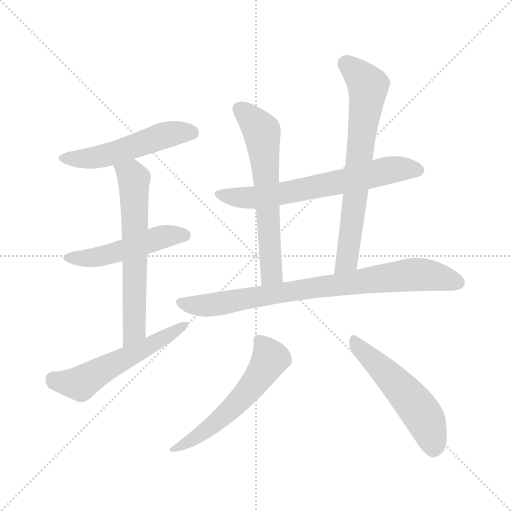
t = 0.00 s
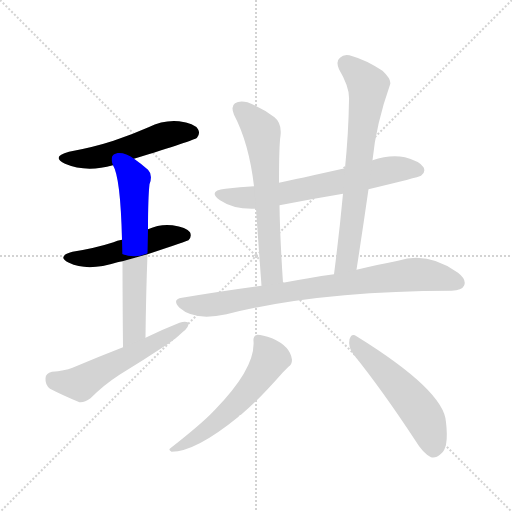
t = 1.54 s
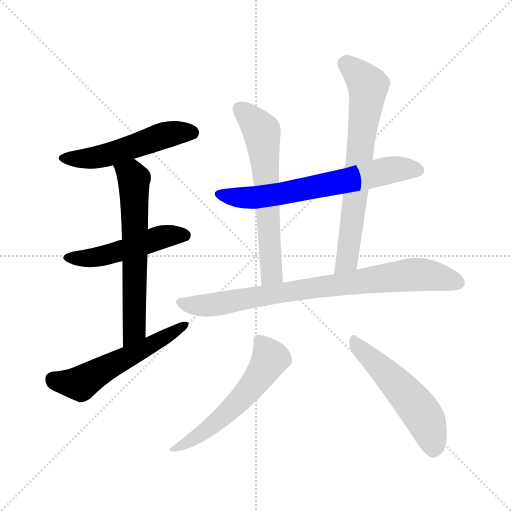
t = 3.08 s
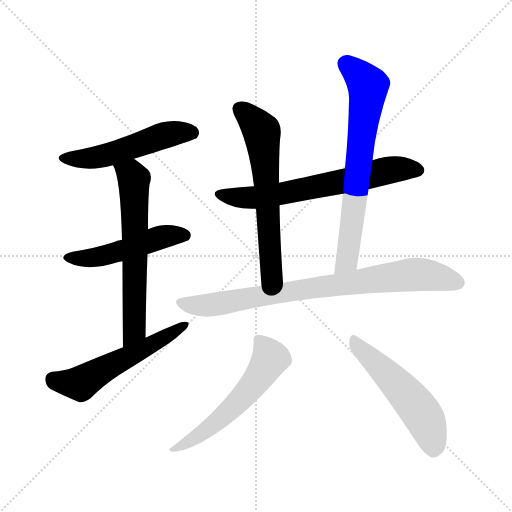
t = 4.62 s
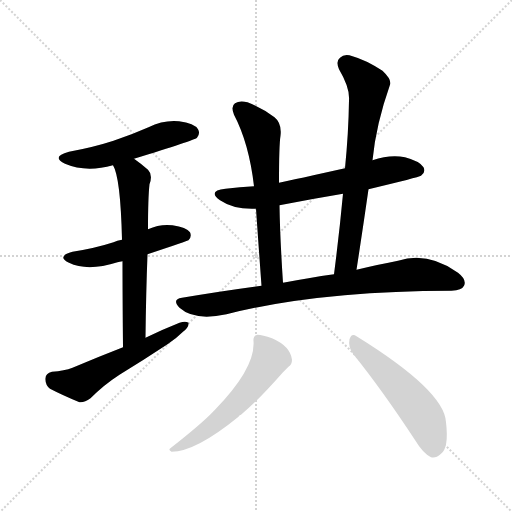
t = 6.15 s
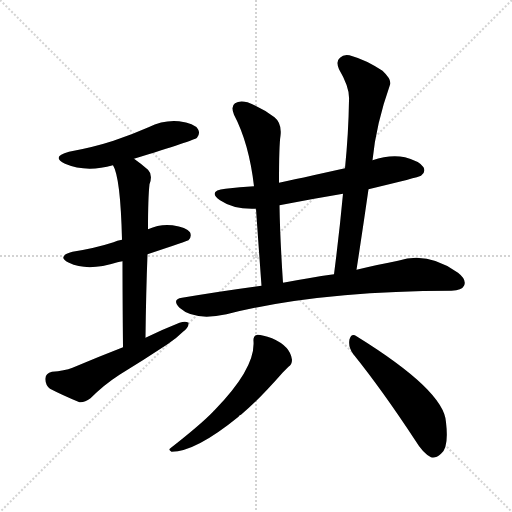
t = 7.69 s

The animated SVG that drew these frames (rendered in a browser with its animation timeline set to each time). Animation: 10 CSS @keyframes rules; one cycle of 7.69 s.

<svg version="1.1" viewBox="0 0 1024 1024" xmlns="http://www.w3.org/2000/svg">
  <g stroke="lightgray" stroke-dasharray="1,1" stroke-width="1" transform="scale(4, 4)">
    <line x1="0" y1="0" x2="256" y2="256"></line>
    <line x1="256" y1="0" x2="0" y2="256"></line>
    <line x1="128" y1="0" x2="128" y2="256"></line>
    <line x1="0" y1="128" x2="256" y2="128"></line>
  </g>
<g transform="scale(1, -1) translate(0, -900)">
   <style type="text/css">
    @keyframes keyframes0 {
      from {
       stroke: blue;
       stroke-dashoffset: 521;
       stroke-width: 128;
       }
       63% {
       animation-timing-function: step-end;
       stroke: blue;
       stroke-dashoffset: 0;
       stroke-width: 128;
       }
       to {
       stroke: black;
       stroke-width: 1024;
       }
       }
       #make-me-a-hanzi-animation-0 {
         animation: keyframes0 0.673991s both;
         animation-delay: 0.000000s;
         animation-timing-function: linear;
       }
    @keyframes keyframes1 {
      from {
       stroke: blue;
       stroke-dashoffset: 495;
       stroke-width: 128;
       }
       62% {
       animation-timing-function: step-end;
       stroke: blue;
       stroke-dashoffset: 0;
       stroke-width: 128;
       }
       to {
       stroke: black;
       stroke-width: 1024;
       }
       }
       #make-me-a-hanzi-animation-1 {
         animation: keyframes1 0.652832s both;
         animation-delay: 0.673991s;
         animation-timing-function: linear;
       }
    @keyframes keyframes2 {
      from {
       stroke: blue;
       stroke-dashoffset: 634;
       stroke-width: 128;
       }
       67% {
       animation-timing-function: step-end;
       stroke: blue;
       stroke-dashoffset: 0;
       stroke-width: 128;
       }
       to {
       stroke: black;
       stroke-width: 1024;
       }
       }
       #make-me-a-hanzi-animation-2 {
         animation: keyframes2 0.765951s both;
         animation-delay: 1.326823s;
         animation-timing-function: linear;
       }
    @keyframes keyframes3 {
      from {
       stroke: blue;
       stroke-dashoffset: 555;
       stroke-width: 128;
       }
       64% {
       animation-timing-function: step-end;
       stroke: blue;
       stroke-dashoffset: 0;
       stroke-width: 128;
       }
       to {
       stroke: black;
       stroke-width: 1024;
       }
       }
       #make-me-a-hanzi-animation-3 {
         animation: keyframes3 0.701660s both;
         animation-delay: 2.092773s;
         animation-timing-function: linear;
       }
    @keyframes keyframes4 {
      from {
       stroke: blue;
       stroke-dashoffset: 656;
       stroke-width: 128;
       }
       68% {
       animation-timing-function: step-end;
       stroke: blue;
       stroke-dashoffset: 0;
       stroke-width: 128;
       }
       to {
       stroke: black;
       stroke-width: 1024;
       }
       }
       #make-me-a-hanzi-animation-4 {
         animation: keyframes4 0.783854s both;
         animation-delay: 2.794434s;
         animation-timing-function: linear;
       }
    @keyframes keyframes5 {
      from {
       stroke: blue;
       stroke-dashoffset: 622;
       stroke-width: 128;
       }
       67% {
       animation-timing-function: step-end;
       stroke: blue;
       stroke-dashoffset: 0;
       stroke-width: 128;
       }
       to {
       stroke: black;
       stroke-width: 1024;
       }
       }
       #make-me-a-hanzi-animation-5 {
         animation: keyframes5 0.756185s both;
         animation-delay: 3.578288s;
         animation-timing-function: linear;
       }
    @keyframes keyframes6 {
      from {
       stroke: blue;
       stroke-dashoffset: 698;
       stroke-width: 128;
       }
       69% {
       animation-timing-function: step-end;
       stroke: blue;
       stroke-dashoffset: 0;
       stroke-width: 128;
       }
       to {
       stroke: black;
       stroke-width: 1024;
       }
       }
       #make-me-a-hanzi-animation-6 {
         animation: keyframes6 0.818034s both;
         animation-delay: 4.334473s;
         animation-timing-function: linear;
       }
    @keyframes keyframes7 {
      from {
       stroke: blue;
       stroke-dashoffset: 817;
       stroke-width: 128;
       }
       73% {
       animation-timing-function: step-end;
       stroke: blue;
       stroke-dashoffset: 0;
       stroke-width: 128;
       }
       to {
       stroke: black;
       stroke-width: 1024;
       }
       }
       #make-me-a-hanzi-animation-7 {
         animation: keyframes7 0.914876s both;
         animation-delay: 5.152507s;
         animation-timing-function: linear;
       }
    @keyframes keyframes8 {
      from {
       stroke: blue;
       stroke-dashoffset: 566;
       stroke-width: 128;
       }
       65% {
       animation-timing-function: step-end;
       stroke: blue;
       stroke-dashoffset: 0;
       stroke-width: 128;
       }
       to {
       stroke: black;
       stroke-width: 1024;
       }
       }
       #make-me-a-hanzi-animation-8 {
         animation: keyframes8 0.710612s both;
         animation-delay: 6.067383s;
         animation-timing-function: linear;
       }
    @keyframes keyframes9 {
      from {
       stroke: blue;
       stroke-dashoffset: 524;
       stroke-width: 128;
       }
       63% {
       animation-timing-function: step-end;
       stroke: blue;
       stroke-dashoffset: 0;
       stroke-width: 128;
       }
       to {
       stroke: black;
       stroke-width: 1024;
       }
       }
       #make-me-a-hanzi-animation-9 {
         animation: keyframes9 0.676432s both;
         animation-delay: 6.777995s;
         animation-timing-function: linear;
       }
</style>
<path d="M 268.0 582.5 Q 388.0 619.5 394.0 624.5 Q 401.0 633.5 396.0 641.5 Q 389.0 653.5 358.0 657.5 Q 327.0 660.5 297.0 645.5 Q 263.0 630.5 227.0 618.5 Q 187.0 605.5 138.0 596.5 Q 101.0 586.5 130.0 572.5 Q 172.0 554.5 226.0 569.5 L 268.0 582.5 Z" fill="lightgray"></path> 
<path d="M 295.0 391.5 Q 376.0 418.5 377.0 419.5 Q 384.0 426.5 380.0 435.5 Q 373.0 445.5 345.0 449.5 Q 320.0 452.5 296.0 441.5 L 244.0 420.5 Q 234.0 419.5 227.0 415.5 Q 190.0 403.5 145.0 396.5 Q 112.0 387.5 138.0 374.5 Q 175.0 356.5 235.0 375.5 Q 239.0 376.5 245.0 377.5 L 295.0 391.5 Z" fill="lightgray"></path> 
<path d="M 291.0 224.5 Q 292.0 314.5 295.0 391.5 L 296.0 441.5 Q 296.0 504.5 299.0 531.5 Q 306.0 550.5 296.0 560.5 Q 281.0 573.5 268.0 582.5 C 244.0 600.5 214.0 597.5 226.0 569.5 Q 241.0 545.5 244.0 420.5 L 245.0 377.5 Q 245.0 310.5 246.0 205.5 C 246.0 175.5 291.0 194.5 291.0 224.5 Z" fill="lightgray"></path> 
<path d="M 246.0 205.5 Q 197.0 186.5 145.0 164.5 Q 129.0 158.5 104.0 156.5 Q 91.0 153.5 91.0 143.5 Q 90.0 130.5 100.0 122.5 Q 125.0 109.5 159.0 95.5 Q 169.0 94.5 181.0 103.5 Q 208.0 130.5 239.0 150.5 Q 288.0 180.5 335.0 211.5 Q 353.0 223.5 366.0 236.5 Q 378.0 245.5 377.0 254.5 Q 371.0 258.5 359.0 254.5 Q 326.0 241.5 291.0 224.5 L 246.0 205.5 Z" fill="lightgray"></path> 
<path d="M 737.0 521.5 Q 837.0 545.5 842.0 548.5 Q 852.0 555.5 847.0 565.5 Q 840.0 577.5 810.0 585.5 Q 780.0 591.5 745.0 579.5 L 690.0 563.5 Q 591.0 541.5 558.0 534.5 L 508.0 527.5 Q 480.0 526.5 451.0 522.5 Q 414.0 518.5 440.0 499.5 Q 468.0 480.5 512.0 482.5 L 559.0 489.5 Q 620.0 501.5 686.0 512.5 L 737.0 521.5 Z" fill="lightgray"></path> 
<path d="M 558.0 534.5 Q 558.0 609.5 561.0 628.5 Q 564.0 653.5 549.0 665.5 Q 524.0 684.5 495.0 695.5 Q 479.0 699.5 470.0 693.5 Q 461.0 687.5 468.0 670.5 Q 498.0 613.5 508.0 527.5 L 512.0 482.5 Q 516.0 424.5 523.0 328.5 C 525.0 298.5 568.0 304.5 566.0 334.5 Q 560.0 424.5 559.0 489.5 L 558.0 534.5 Z" fill="lightgray"></path> 
<path d="M 713.0 360.5 Q 726.0 444.5 737.0 521.5 L 745.0 579.5 Q 752.0 651.5 780.0 730.5 Q 784.0 740.5 765.0 758.5 Q 731.0 780.5 705.0 787.5 Q 689.0 793.5 680.0 784.5 Q 671.0 777.5 678.0 761.5 Q 700.0 724.5 698.0 699.5 Q 697.0 633.5 690.0 563.5 L 686.0 512.5 Q 679.0 436.5 668.0 351.5 C 664.0 321.5 708.0 330.5 713.0 360.5 Z" fill="lightgray"></path> 
<path d="M 523.0 328.5 Q 448.0 318.5 364.0 304.5 Q 343.0 301.5 359.0 284.5 Q 389.0 257.5 453.0 271.5 Q 633.0 317.5 903.0 318.5 Q 924.0 319.5 928.0 328.5 Q 934.0 340.5 916.0 354.5 Q 856.0 397.5 796.0 378.5 Q 759.0 371.5 713.0 360.5 L 668.0 351.5 Q 643.0 348.5 617.0 343.5 Q 592.0 339.5 566.0 334.5 L 523.0 328.5 Z" fill="lightgray"></path> 
<path d="M 507.0 217.5 Q 511.0 163.5 429.0 79.5 Q 428.0 79.5 426.0 76.5 Q 402.0 51.5 342.0 4.5 Q 335.0 0.5 343.0 -3.5 Q 391.0 -3.5 477.0 66.5 Q 478.0 69.5 482.0 70.5 Q 515.0 97.5 566.0 155.5 Q 573.0 162.5 577.0 166.5 Q 584.0 170.5 584.0 180.5 Q 581.0 207.5 544.0 223.5 Q 525.0 230.5 515.0 230.5 Q 506.0 229.5 507.0 217.5 Z" fill="lightgray"></path> 
<path d="M 706.0 192.5 Q 764.0 120.5 831.0 18.5 Q 846.0 -6.5 862.0 -14.5 Q 871.0 -17.5 882.0 -7.5 Q 898.0 4.5 892.0 55.5 Q 889.0 118.5 713.0 227.5 Q 703.0 234.5 699.0 221.5 Q 696.0 206.5 706.0 192.5 Z" fill="lightgray"></path> 
      <clipPath id="make-me-a-hanzi-clip-0">
      <path d="M 268.0 582.5 Q 388.0 619.5 394.0 624.5 Q 401.0 633.5 396.0 641.5 Q 389.0 653.5 358.0 657.5 Q 327.0 660.5 297.0 645.5 Q 263.0 630.5 227.0 618.5 Q 187.0 605.5 138.0 596.5 Q 101.0 586.5 130.0 572.5 Q 172.0 554.5 226.0 569.5 L 268.0 582.5 Z" fill="lightgray"></path>
      </clipPath>
      <path clip-path="url(#make-me-a-hanzi-clip-0)" d="M 131.0 585.5 L 188.0 584.5 L 326.0 629.5 L 363.0 635.5 L 388.0 632.5 " fill="none" id="make-me-a-hanzi-animation-0" stroke-dasharray="393 786" stroke-linecap="round"></path>

      <clipPath id="make-me-a-hanzi-clip-1">
      <path d="M 295.0 391.5 Q 376.0 418.5 377.0 419.5 Q 384.0 426.5 380.0 435.5 Q 373.0 445.5 345.0 449.5 Q 320.0 452.5 296.0 441.5 L 244.0 420.5 Q 234.0 419.5 227.0 415.5 Q 190.0 403.5 145.0 396.5 Q 112.0 387.5 138.0 374.5 Q 175.0 356.5 235.0 375.5 Q 239.0 376.5 245.0 377.5 L 295.0 391.5 Z" fill="lightgray"></path>
      </clipPath>
      <path clip-path="url(#make-me-a-hanzi-clip-1)" d="M 139.0 386.5 L 207.0 387.5 L 328.0 427.5 L 372.0 427.5 " fill="none" id="make-me-a-hanzi-animation-1" stroke-dasharray="367 734" stroke-linecap="round"></path>

      <clipPath id="make-me-a-hanzi-clip-2">
      <path d="M 291.0 224.5 Q 292.0 314.5 295.0 391.5 L 296.0 441.5 Q 296.0 504.5 299.0 531.5 Q 306.0 550.5 296.0 560.5 Q 281.0 573.5 268.0 582.5 C 244.0 600.5 214.0 597.5 226.0 569.5 Q 241.0 545.5 244.0 420.5 L 245.0 377.5 Q 245.0 310.5 246.0 205.5 C 246.0 175.5 291.0 194.5 291.0 224.5 Z" fill="lightgray"></path>
      </clipPath>
      <path clip-path="url(#make-me-a-hanzi-clip-2)" d="M 234.0 569.5 L 268.0 541.5 L 269.0 249.5 L 259.0 222.5 L 249.0 214.5 " fill="none" id="make-me-a-hanzi-animation-2" stroke-dasharray="506 1012" stroke-linecap="round"></path>

      <clipPath id="make-me-a-hanzi-clip-3">
      <path d="M 246.0 205.5 Q 197.0 186.5 145.0 164.5 Q 129.0 158.5 104.0 156.5 Q 91.0 153.5 91.0 143.5 Q 90.0 130.5 100.0 122.5 Q 125.0 109.5 159.0 95.5 Q 169.0 94.5 181.0 103.5 Q 208.0 130.5 239.0 150.5 Q 288.0 180.5 335.0 211.5 Q 353.0 223.5 366.0 236.5 Q 378.0 245.5 377.0 254.5 Q 371.0 258.5 359.0 254.5 Q 326.0 241.5 291.0 224.5 L 246.0 205.5 Z" fill="lightgray"></path>
      </clipPath>
      <path clip-path="url(#make-me-a-hanzi-clip-3)" d="M 105.0 142.5 L 161.0 132.5 L 372.0 250.5 " fill="none" id="make-me-a-hanzi-animation-3" stroke-dasharray="427 854" stroke-linecap="round"></path>

      <clipPath id="make-me-a-hanzi-clip-4">
      <path d="M 737.0 521.5 Q 837.0 545.5 842.0 548.5 Q 852.0 555.5 847.0 565.5 Q 840.0 577.5 810.0 585.5 Q 780.0 591.5 745.0 579.5 L 690.0 563.5 Q 591.0 541.5 558.0 534.5 L 508.0 527.5 Q 480.0 526.5 451.0 522.5 Q 414.0 518.5 440.0 499.5 Q 468.0 480.5 512.0 482.5 L 559.0 489.5 Q 620.0 501.5 686.0 512.5 L 737.0 521.5 Z" fill="lightgray"></path>
      </clipPath>
      <path clip-path="url(#make-me-a-hanzi-clip-4)" d="M 443.0 512.5 L 465.0 505.5 L 517.0 505.5 L 781.0 560.5 L 836.0 559.5 " fill="none" id="make-me-a-hanzi-animation-4" stroke-dasharray="528 1056" stroke-linecap="round"></path>

      <clipPath id="make-me-a-hanzi-clip-5">
      <path d="M 558.0 534.5 Q 558.0 609.5 561.0 628.5 Q 564.0 653.5 549.0 665.5 Q 524.0 684.5 495.0 695.5 Q 479.0 699.5 470.0 693.5 Q 461.0 687.5 468.0 670.5 Q 498.0 613.5 508.0 527.5 L 512.0 482.5 Q 516.0 424.5 523.0 328.5 C 525.0 298.5 568.0 304.5 566.0 334.5 Q 560.0 424.5 559.0 489.5 L 558.0 534.5 Z" fill="lightgray"></path>
      </clipPath>
      <path clip-path="url(#make-me-a-hanzi-clip-5)" d="M 480.0 682.5 L 524.0 636.5 L 542.0 357.5 L 529.0 338.5 " fill="none" id="make-me-a-hanzi-animation-5" stroke-dasharray="494 988" stroke-linecap="round"></path>

      <clipPath id="make-me-a-hanzi-clip-6">
      <path d="M 713.0 360.5 Q 726.0 444.5 737.0 521.5 L 745.0 579.5 Q 752.0 651.5 780.0 730.5 Q 784.0 740.5 765.0 758.5 Q 731.0 780.5 705.0 787.5 Q 689.0 793.5 680.0 784.5 Q 671.0 777.5 678.0 761.5 Q 700.0 724.5 698.0 699.5 Q 697.0 633.5 690.0 563.5 L 686.0 512.5 Q 679.0 436.5 668.0 351.5 C 664.0 321.5 708.0 330.5 713.0 360.5 Z" fill="lightgray"></path>
      </clipPath>
      <path clip-path="url(#make-me-a-hanzi-clip-6)" d="M 692.0 771.5 L 720.0 748.5 L 736.0 728.5 L 736.0 718.5 L 694.0 379.5 L 674.0 358.5 " fill="none" id="make-me-a-hanzi-animation-6" stroke-dasharray="570 1140" stroke-linecap="round"></path>

      <clipPath id="make-me-a-hanzi-clip-7">
      <path d="M 523.0 328.5 Q 448.0 318.5 364.0 304.5 Q 343.0 301.5 359.0 284.5 Q 389.0 257.5 453.0 271.5 Q 633.0 317.5 903.0 318.5 Q 924.0 319.5 928.0 328.5 Q 934.0 340.5 916.0 354.5 Q 856.0 397.5 796.0 378.5 Q 759.0 371.5 713.0 360.5 L 668.0 351.5 Q 643.0 348.5 617.0 343.5 Q 592.0 339.5 566.0 334.5 L 523.0 328.5 Z" fill="lightgray"></path>
      </clipPath>
      <path clip-path="url(#make-me-a-hanzi-clip-7)" d="M 362.0 294.5 L 394.0 288.5 L 439.0 291.5 L 627.0 324.5 L 833.0 351.5 L 868.0 348.5 L 916.0 334.5 " fill="none" id="make-me-a-hanzi-animation-7" stroke-dasharray="689 1378" stroke-linecap="round"></path>

      <clipPath id="make-me-a-hanzi-clip-8">
      <path d="M 507.0 217.5 Q 511.0 163.5 429.0 79.5 Q 428.0 79.5 426.0 76.5 Q 402.0 51.5 342.0 4.5 Q 335.0 0.5 343.0 -3.5 Q 391.0 -3.5 477.0 66.5 Q 478.0 69.5 482.0 70.5 Q 515.0 97.5 566.0 155.5 Q 573.0 162.5 577.0 166.5 Q 584.0 170.5 584.0 180.5 Q 581.0 207.5 544.0 223.5 Q 525.0 230.5 515.0 230.5 Q 506.0 229.5 507.0 217.5 Z" fill="lightgray"></path>
      </clipPath>
      <path clip-path="url(#make-me-a-hanzi-clip-8)" d="M 520.0 218.5 L 541.0 183.5 L 506.0 129.5 L 427.0 50.5 L 348.0 1.5 " fill="none" id="make-me-a-hanzi-animation-8" stroke-dasharray="438 876" stroke-linecap="round"></path>

      <clipPath id="make-me-a-hanzi-clip-9">
      <path d="M 706.0 192.5 Q 764.0 120.5 831.0 18.5 Q 846.0 -6.5 862.0 -14.5 Q 871.0 -17.5 882.0 -7.5 Q 898.0 4.5 892.0 55.5 Q 889.0 118.5 713.0 227.5 Q 703.0 234.5 699.0 221.5 Q 696.0 206.5 706.0 192.5 Z" fill="lightgray"></path>
      </clipPath>
      <path clip-path="url(#make-me-a-hanzi-clip-9)" d="M 710.0 214.5 L 832.0 88.5 L 859.0 41.5 L 866.0 3.5 " fill="none" id="make-me-a-hanzi-animation-9" stroke-dasharray="396 792" stroke-linecap="round"></path>

</g>
</svg>
